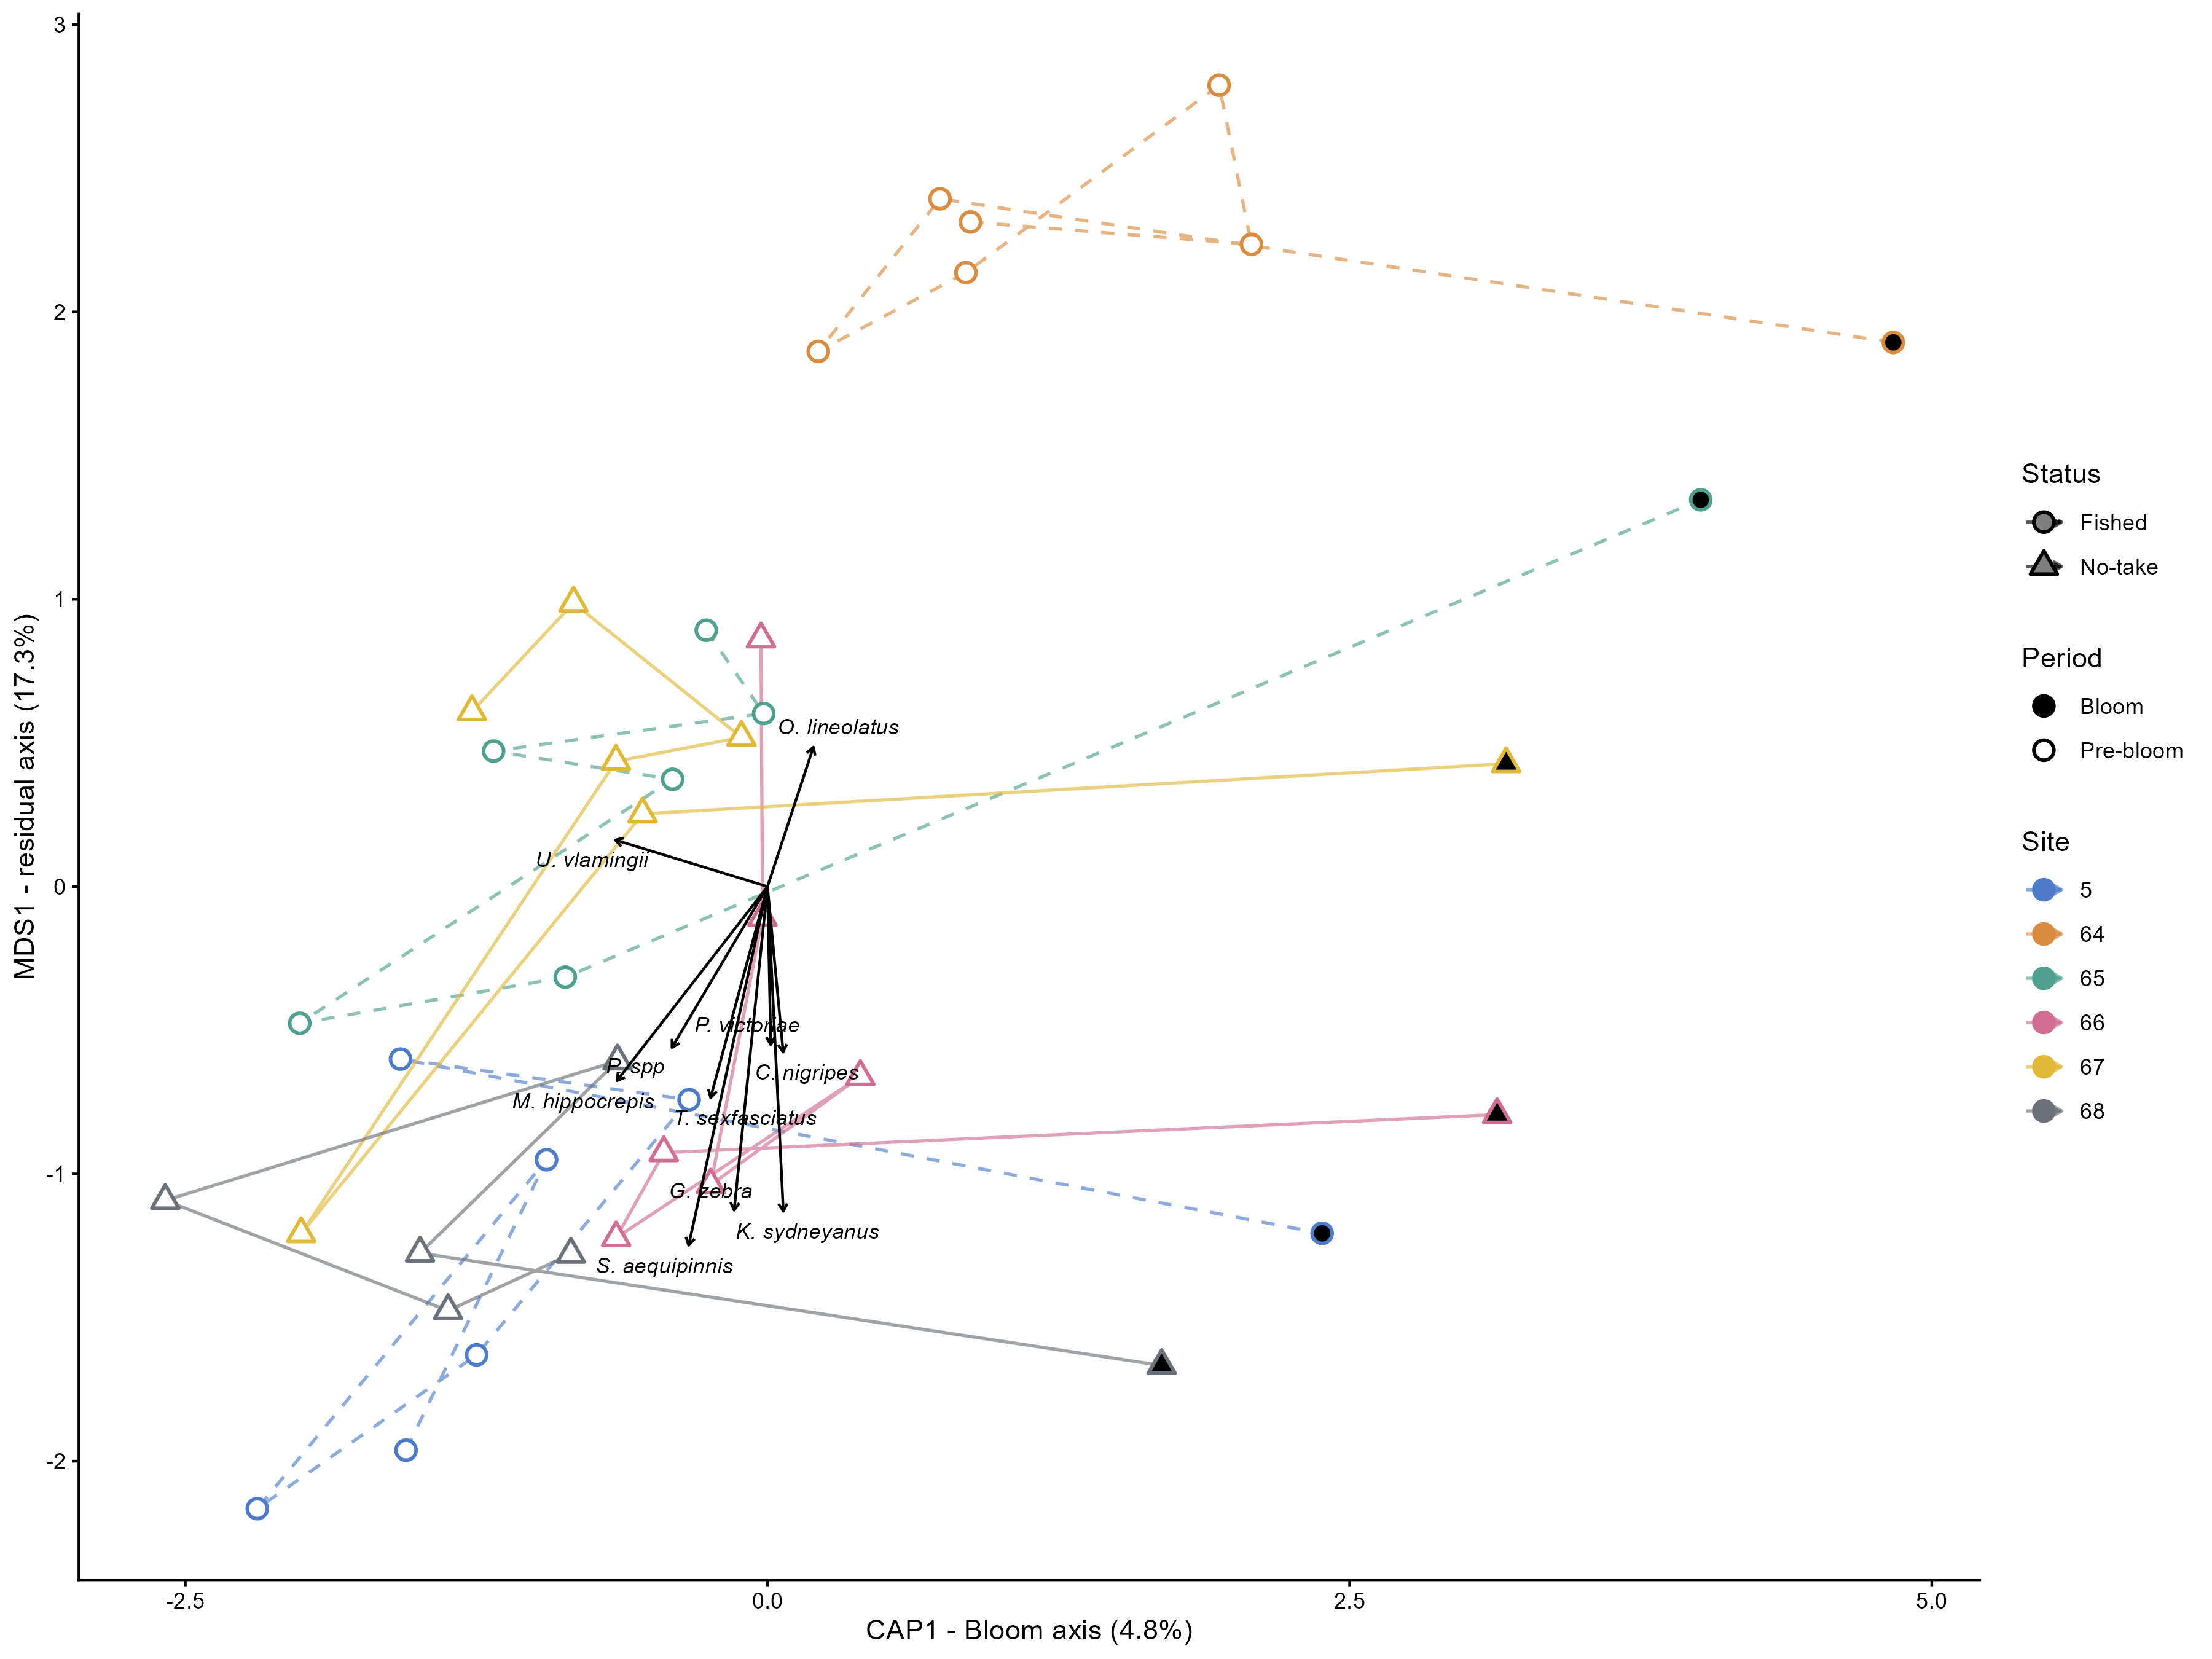

Data behind this chart, as committed beside it:
site_name, status, CAP1, MDS1, n_events
5, Fished, -0.7816, -1.322, 7
64, Fished, 1.648, 2.232, 7
65, Fished, -0.1046, 0.4134, 7
66, No-take, 0.3063, -0.5553, 7
67, No-take, -0.3188, 0.289, 7
68, No-take, -0.8742, -1.233, 6
